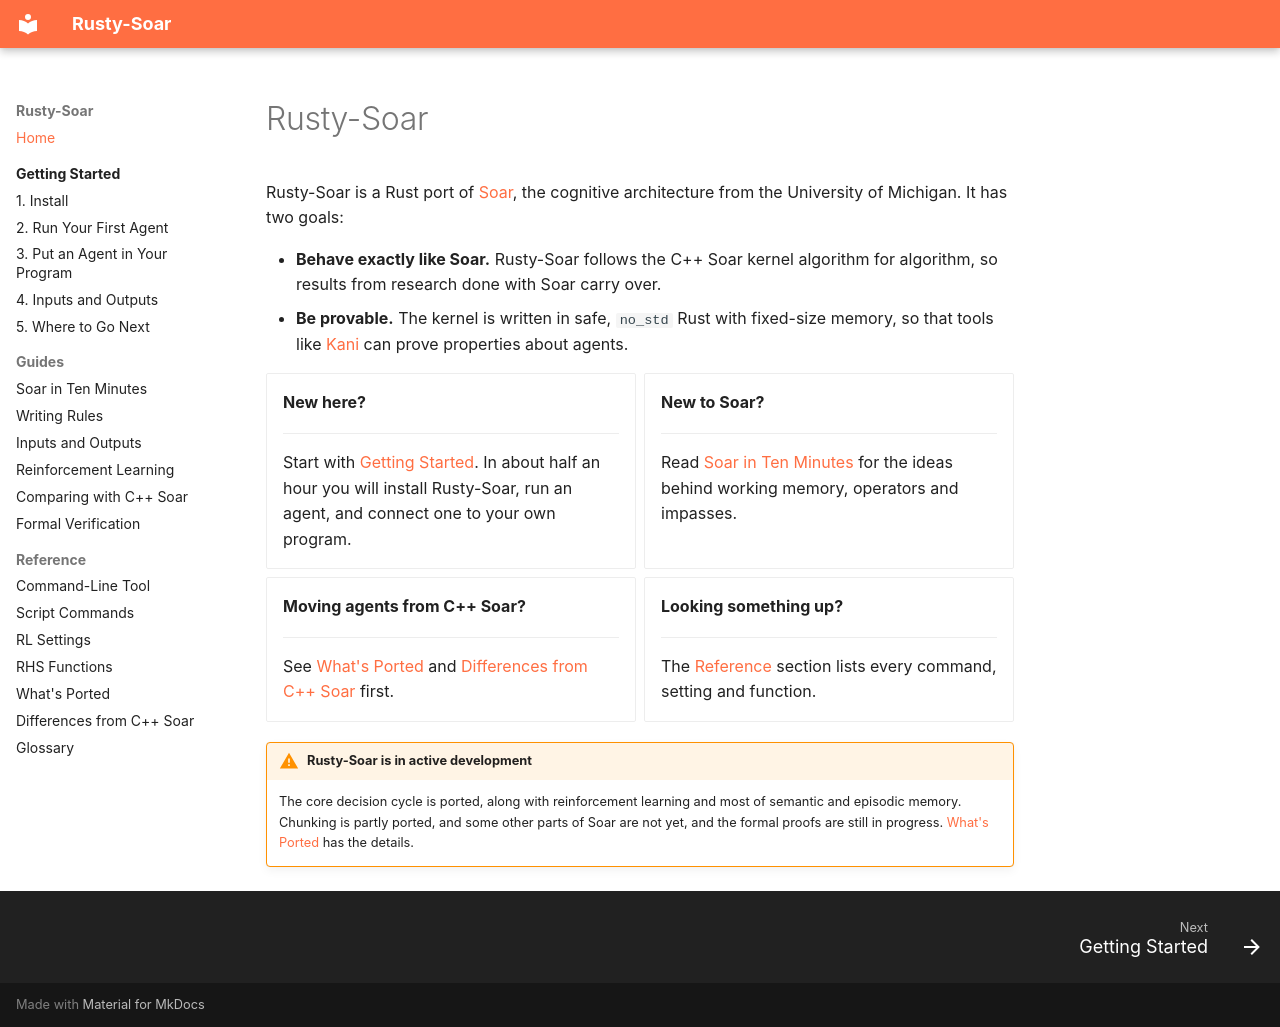

repository: Suave101/Rusty-Soar · page: index.html · generator: mkdocs

# Rusty-Soar

Rusty-Soar is a Rust port of [Soar](https://soar.eecs.umich.edu/), the cognitive architecture
from the University of Michigan. It has two goals:

- **Behave exactly like Soar.** Rusty-Soar follows the C++ Soar kernel algorithm for algorithm,
  so results from research done with Soar carry over.
- **Be provable.** The kernel is written in safe, `no_std` Rust with fixed-size memory, so that
  tools like [Kani](https://model-checking.github.io/kani/) can prove properties about agents.

<div class="grid cards" markdown>

-   **New here?**

    ---

    Start with [Getting Started](getting-started/index.md). In about half an hour you will
    install Rusty-Soar, run an agent, and connect one to your own program.

-   **New to Soar?**

    ---

    Read [Soar in Ten Minutes](guides/soar-basics.md) for the ideas behind working memory,
    operators and impasses.

-   **Moving agents from C++ Soar?**

    ---

    See [What's Ported](reference/status.md) and
    [Differences from C++ Soar](reference/differences.md) first.

-   **Looking something up?**

    ---

    The [Reference](reference/cli.md) section lists every command, setting and function.

</div>

!!! warning "Rusty-Soar is in active development"

    The core decision cycle is ported, along with reinforcement learning and most of semantic
    and episodic memory. Chunking is partly ported, and some other parts of Soar are not yet,
    and the formal proofs are still in progress. [What's Ported](reference/status.md) has the details.
